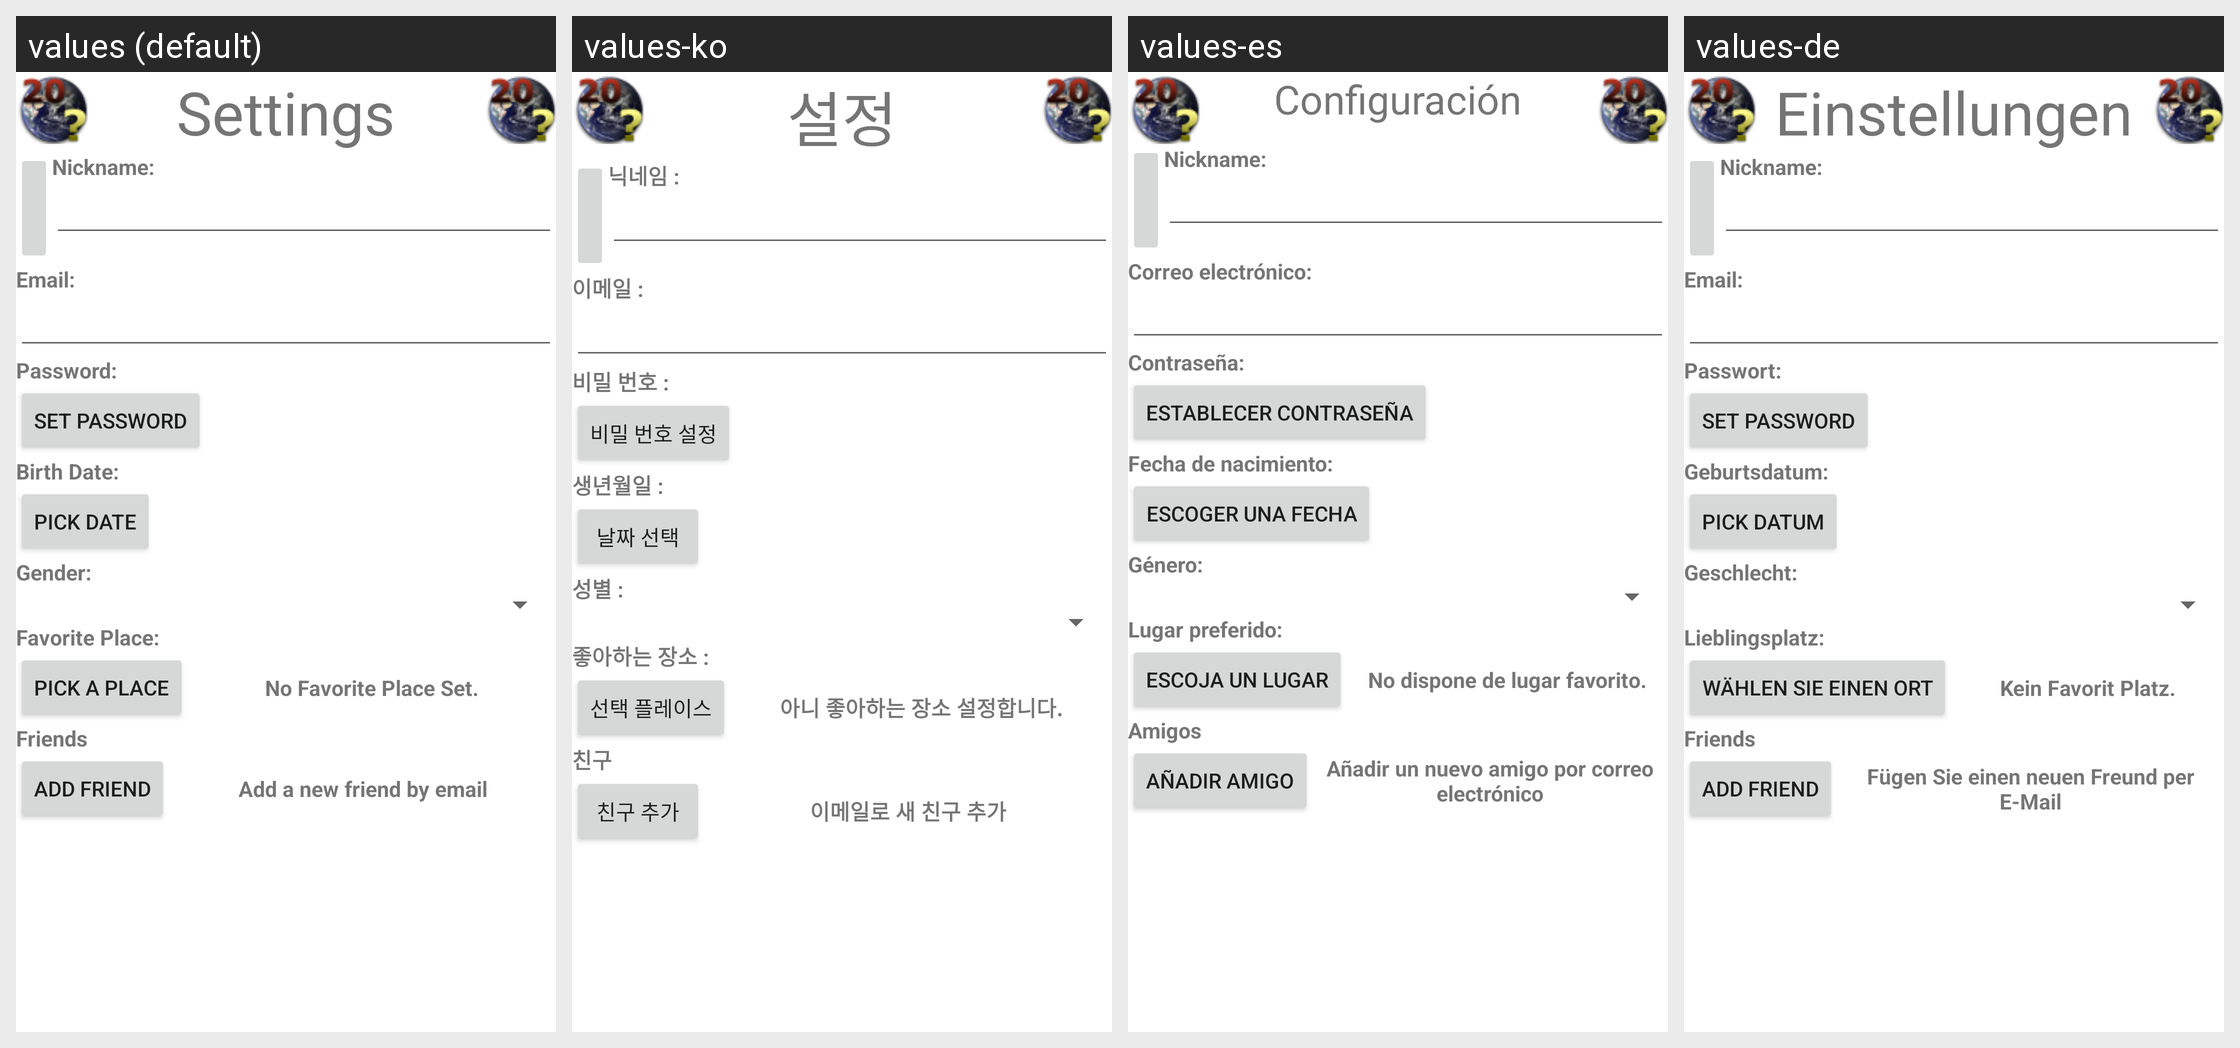

The same Android screen rendered under several of its app's locales, left to right. List the strings drawn on it with the default value and each locale's translation.
Android screen res/layout/settings.xml rendered under 4 locales, left to right: values (default), values-ko, values-es, values-de. Device: Nexus 5 (rendered at 1080×1920; each locale shown at half size, 540×960, under a caption strip naming it); theme Theme.MaterialComponents.DayNight.NoActionBar.
Strings drawn on this screen, with the default value and each locale's value (text and hints the layout hard-codes, and strings that could not be matched under every locale, appear in the picture but are not listed):

settings
  values: Settings
  values-ko: 설정
  values-es: Configuración
  values-de: Einstellungen

settings_nickname
  values: Nickname:
  values-ko: 닉네임 :
  values-es: Nickname:
  values-de: Nickname:

settings_email
  values: Email:
  values-ko: 이메일 :
  values-es: Correo electrónico:
  values-de: Email:

settings_password
  values: Password:
  values-ko: 비밀 번호 :
  values-es: Contraseña:
  values-de: Passwort:

settings_button_pwd
  values: Set Password
  values-ko: 비밀 번호 설정
  values-es: Establecer contraseña
  values-de: Set Password

settings_dob
  values: Birth Date:
  values-ko: 생년월일 :
  values-es: Fecha de nacimiento:
  values-de: Geburtsdatum:

settings_button_dob
  values: Pick Date
  values-ko: 날짜 선택
  values-es: Escoger una fecha
  values-de: Pick Datum

settings_gender
  values: Gender:
  values-ko: 성별 :
  values-es: Género:
  values-de: Geschlecht:

settings_favoriteplace
  values: Favorite Place:
  values-ko: 좋아하는 장소 :
  values-es: Lugar preferido:
  values-de: Lieblingsplatz:

settings_button_favoriteplace
  values: Pick a Place
  values-ko: 선택 플레이스
  values-es: Escoja un lugar
  values-de: Wählen Sie einen Ort

settings_favoriteplace_not_set
  values: No Favorite Place Set.
  values-ko: 아니 좋아하는 장소 설정합니다.
  values-es: No dispone de lugar favorito.
  values-de: Kein Favorit Platz.

settings_friend_email_label
  values: Friends
  values-ko: 친구
  values-es: Amigos
  values-de: Friends

settings_button_friend_email
  values: Add Friend
  values-ko: 친구 추가
  values-es: Añadir amigo
  values-de: Add Friend

settings_friend_email_tip
  values: Add a new friend by email
  values-ko: 이메일로 새 친구 추가
  values-es: Añadir un nuevo amigo por correo electrónico
  values-de: Fügen Sie einen neuen Freund per E-Mail
